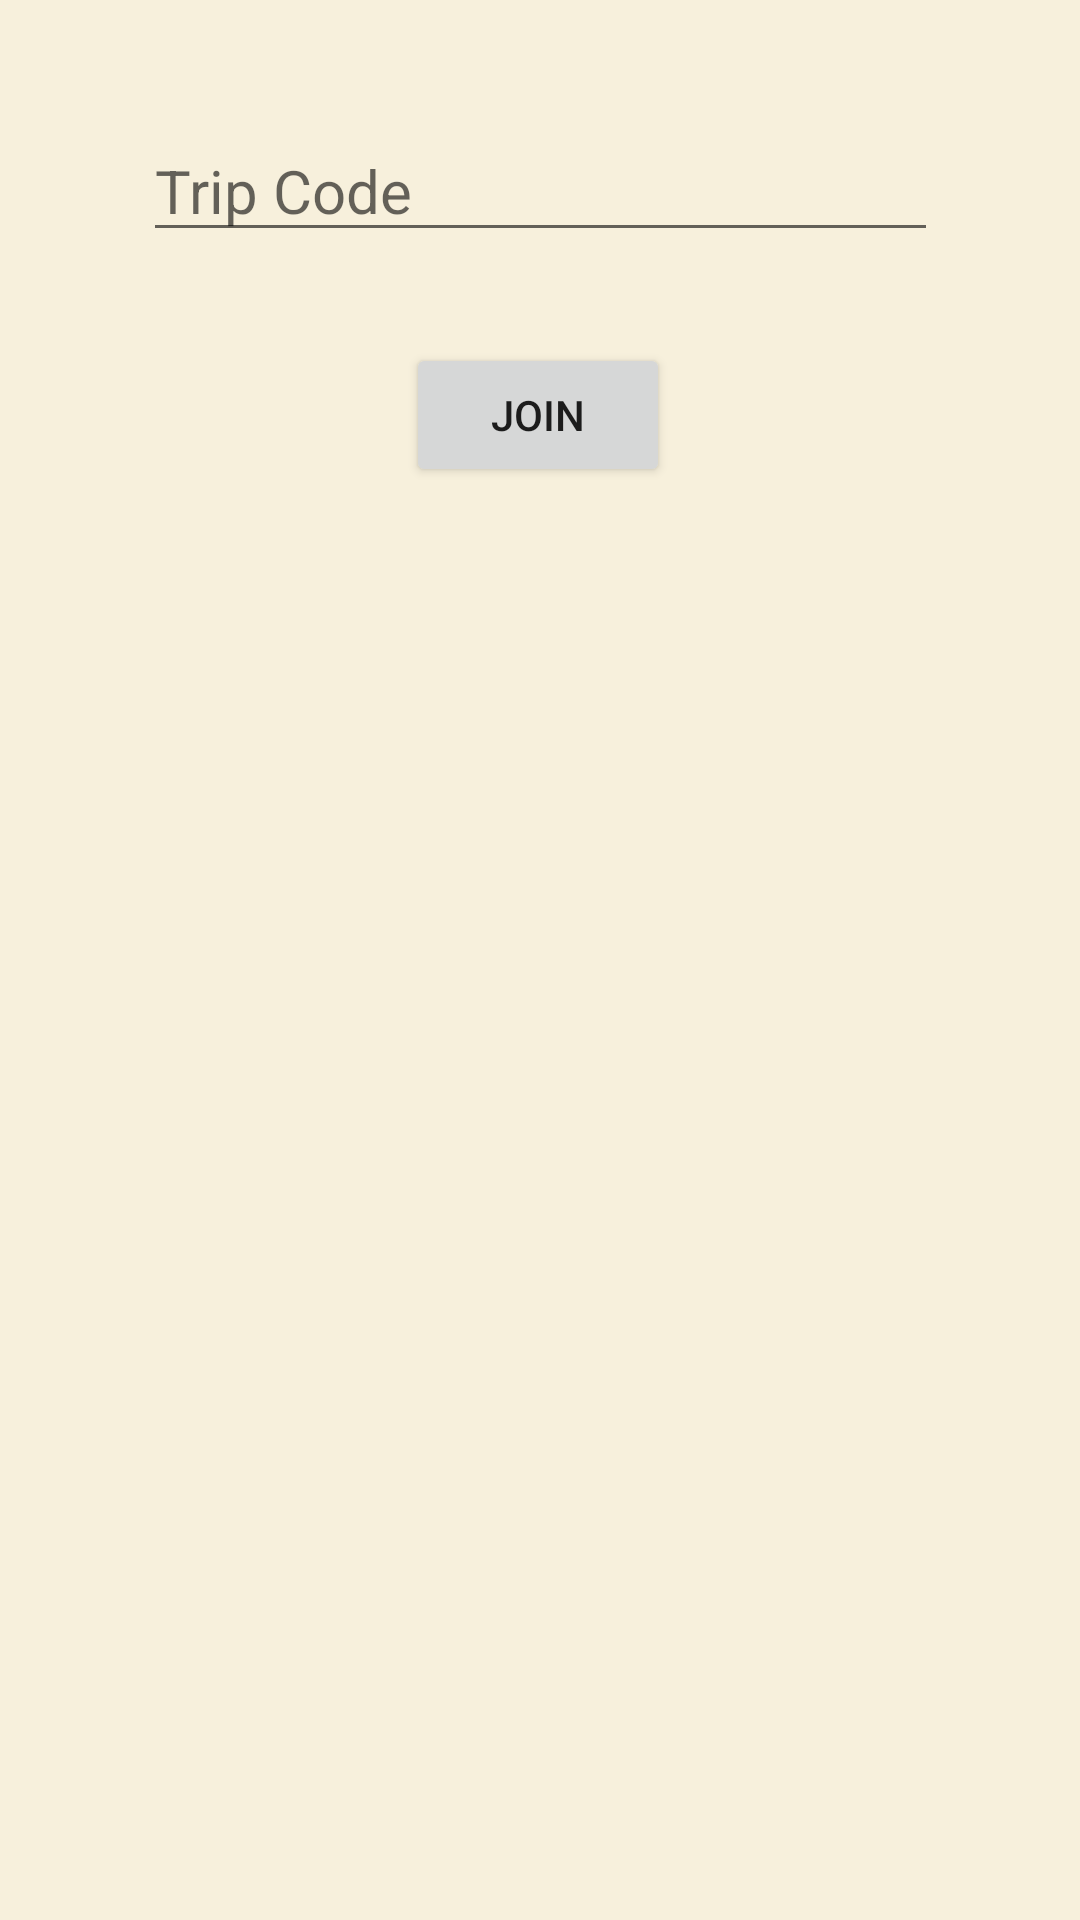

Produce the Android XML layout that renders to this screen, including the resource entries it uses.
<!-- AndroidManifest.xml: application theme Theme.GroupDrive -->
<!-- res/layout/join_trip.xml -->
<?xml version="1.0" encoding="utf-8"?>
<androidx.constraintlayout.widget.ConstraintLayout xmlns:android="http://schemas.android.com/apk/res/android"
    xmlns:app="http://schemas.android.com/apk/res-auto"
    xmlns:tools="http://schemas.android.com/tools"
    android:layout_width="wrap_content"
    android:layout_height="wrap_content"
    android:background="@drawable/layout_border">

    <Button
        android:id="@+id/joinBtn"
        android:layout_width="wrap_content"
        android:layout_height="wrap_content"
        android:text="Join"
        app:layout_constraintBottom_toBottomOf="parent"
        app:layout_constraintEnd_toEndOf="parent"
        app:layout_constraintHorizontal_bias="0.498"
        app:layout_constraintStart_toStartOf="parent"
        app:layout_constraintTop_toBottomOf="@+id/textInputEditText"
        app:layout_constraintVertical_bias="0.06" />




    <com.google.android.material.textfield.TextInputEditText
        android:id="@+id/textInputEditText"
        android:layout_width="265dp"
        android:layout_height="42dp"
        android:layout_marginTop="42dp"
        android:hint="Trip Code"
        android:textSize="20sp"
        app:layout_constraintEnd_toEndOf="parent"
        app:layout_constraintStart_toStartOf="parent"
        app:layout_constraintTop_toTopOf="parent" />
</androidx.constraintlayout.widget.ConstraintLayout>
<!-- resources referenced by this layout -->
<resources>
  <style name="Theme.GroupDrive" parent="Theme.MaterialComponents.DayNight.DarkActionBar">
          
          <item name="colorPrimary">@color/pitch_black</item>
          <item name="colorPrimaryVariant">@color/purple_700</item>
          <item name="colorOnPrimary">@color/white</item>
          
          <item name="colorSecondary">@color/teal_200</item>
          <item name="colorSecondaryVariant">@color/teal_700</item>
          <item name="colorOnSecondary">@color/black</item>
          
          <item name="android:statusBarColor" tools:targetApi="l">?attr/colorPrimaryVariant</item>
          
          <item name="android:windowBackground">@color/cream</item>
      </style>
  <color name="pitch_black">#000000</color>
  <color name="purple_700">#269e9e</color>
  <color name="white">#FFFFFFFF</color>
  <color name="teal_200">#269e9e</color>
  <color name="teal_700">#269e9e</color>
  <color name="black">#FF000000</color>
  <color name="cream">#f7f0dc</color>
</resources>
